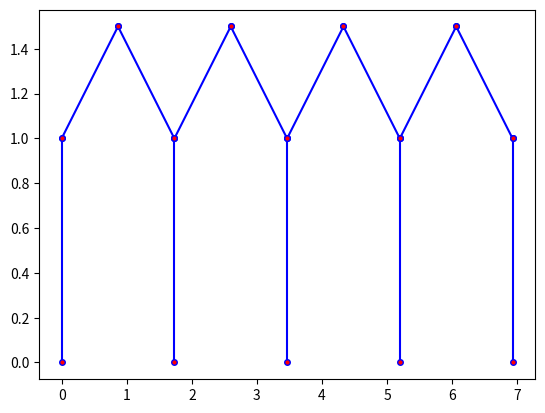

This chart was generated by the following Python code:
#!/usr/bin/env python3
# -*- coding: utf-8 -*-
"""
Created on Tue Nov 15 18:17:02 2022

@author: 
"""

import numpy as np
import matplotlib.pyplot as plt



def find_connectivity(points , low_th = 0.95, up_th = 1.05):
    '''
    This method finds the euclidean distance between all points provided in the 2D array points that are
    within the upper bound up_th and lower bound low_th, returning an array of the acceptable distances
    in a 2D array
    input:
        points: a two-dimensional (2D) numpy array that contains x and y coordinates of
            points in 2D space. Accordingly, this numpy array will have a dimension of number
            of points × 2.
        low th: a scalar float quantity defines the lower accepted threshold values for the
            Euclidean distance squared value. Default 0.95.
        up th: a scalar float quantity defines the upper accepted threshold values for the
            Euclidean distance squared value. Default 1.05.
    output:
        DistMat: a square 2D array with dimensions of len(points) that contain the distances
        between each point
    '''
    a = len(points)
    DistMat = []
    allx = points[:,0]
    ally = points[:,1]
    for i in range(a):
        f = (list(np.power((allx - points[i,0]),2) + np.power(ally - points[i,1],2)))
        for j in range(a):
            if f[j] > 1:
                f[j] = 0
        DistMat.append(f)
    return np.array(DistMat)


def get_connectivity_ind(points , low_th = 0.95, up_th = 1.05):
    '''
    This method finds the x and y indices of all points provided in the 2D array points that have 
    a distance within the upper bound up_th and lower bound low_th
    input:
        points: a two-dimensional (2D) numpy array that contains x and y coordinates of
            points in 2D space. Accordingly, this numpy array will have a dimension of number
            of points × 2.
        low_th: a scalar float quantity defines the lower accepted threshold values for the
            Euclidean distance squared value. Default 0.95.
        up_th: a scalar float quantity defines the upper accepted threshold values for the
            Euclidean distance squared value. Default 1.05.
    output:
        index_points_limits: This function should return two numpy arrays, which are indexes of 
            points where the distance squared is within the defined limit. the first numpy array 
            contains the indexes for the first points and the second array contains the indexes 
            for the second set of points.
        
    '''
    index_points_limits = []
    index_points_x = []
    index_points_y = []
    vals = find_connectivity(points , low_th, up_th)
    for i in range(len(vals)):
        for j in range(i, len(vals)):
            if vals[i,j] != 0:
                index_points_x.append(i)
                index_points_y.append(j)
    index_points_limits = np.vstack((np.array(index_points_x), np.array(index_points_y)))
    return index_points_limits


def plot_mesh(xx, yy, a):        ##ALL3 ARE ARRAYS
    '''
    This is a method that takes in 3 arrays, the x values, y values, and array and outputs the
    scatter chart of those points using plot_carbon_carbon
    input:
        xx: array of all x values
        yy: array of all y values
        a: array of all points
    output:
        matplot lib scatter plot of the points
    '''

    for i in range(len(xx)):
        p1 = int(xx[i])
        p2 = int(yy[i])
        plot_carbon_carbon(a[p1],a[p2])
    return       
            

def plot_carbon_carbon(p1, p2):
    '''
    This is a function that returns a graph that connects 2 points p1 and p2
    input:
        p1, p2: a (2,) array of the coordinates of the poits
    output:
        a matplotlib plot that joins the 2 points

    '''
    plt.plot([p1[0],p2[0]], [p1[1],p2[1]], linestyle = '-', color = 'blue', marker = 'o', markersize = 4, markerfacecolor = 'red')
    return

if __name__ == '__main__':  
    # pp = np.array([[0.98741274 , 0.45638062] ,[0.01421964 , 0.90581148] , [0.30552894 , 0.03409079]])
    # xx ,yy = get_connectivity_ind (pp ,0.5 ,1)
    # print(xx ,yy)
    # [0 1] [2 2]
    # 0 -> 2, 1 -> 2 are good
    
    # p1 = np.array ([0.98741274 , 0.45638062])
    # p2 = np.array ([0.30552894 , 0.03409079])
    # plot_carbon_carbon (p1 ,p2)

    # a = np.array ( [[0. , 0. ],
    #                 [2.598 , 1.5 ],
    #                 [1.732 , 1. ],
    #                 [0.866 , 1.5 ],
    #                 [0. , 1. ],
    #                 [5.196 , 3. ],
    #                 [4.33 , 2.5 ],
    #                 [3.464 , 3. ],
    #                 [2.598 , 2.5 ]])
    
    
    a = np.array(
      [[0.,    0.   ],
      [1.732, 0.   ],
      [3.464, 0.   ],
      [5.196, 0.   ],
      [6.928, 0.   ],
      [0.,    1.   ],
      [0.866, 1.5  ],
      [1.732, 1.   ],
      [2.598, 1.5  ],
      [3.464, 1.   ],
      [4.33,  1.5  ],
      [5.196, 1.   ],
      [6.062, 1.5  ],
      [6.928, 1.   ]])
    
    lowth = 0.95
    upth = 1.05
    xx ,yy = get_connectivity_ind (a, lowth , upth )
    plot_mesh (xx ,yy ,a)
    # plot_carbon_carbon(xx,yy)


    pass
  